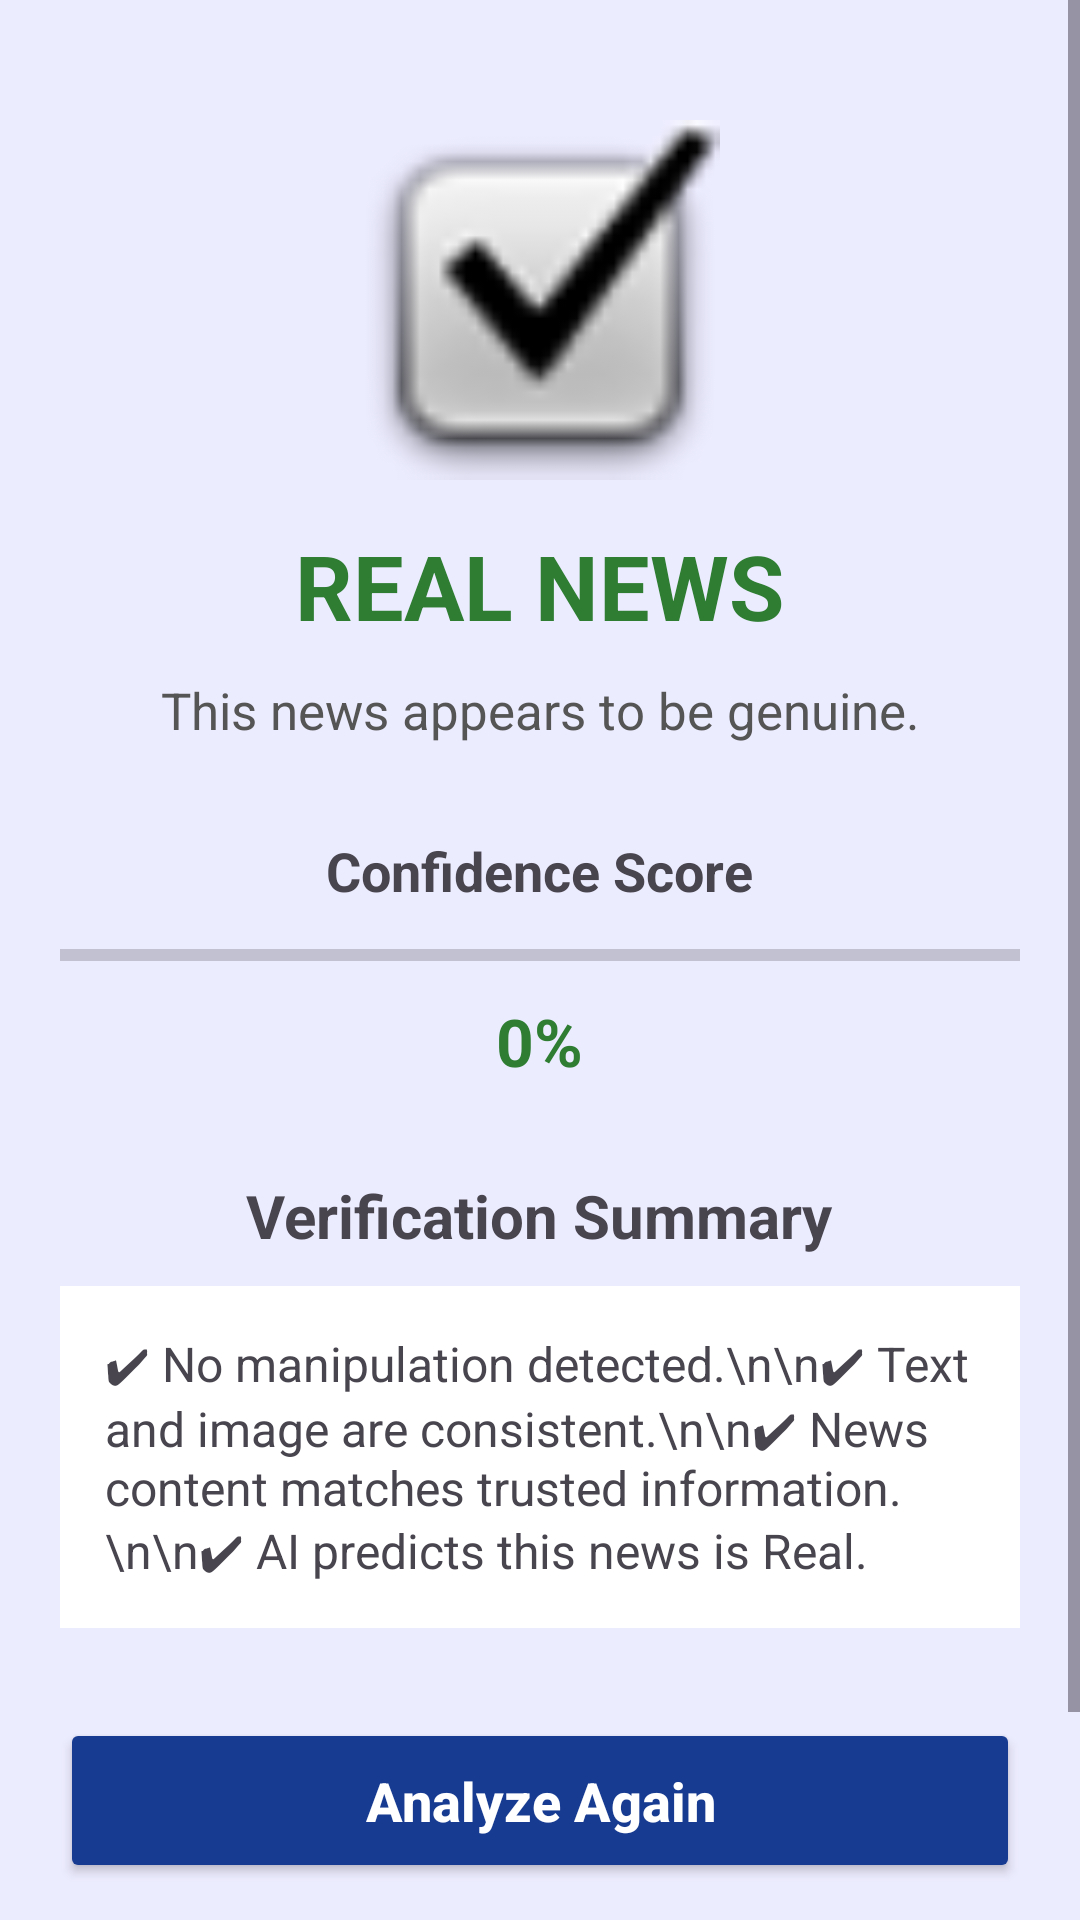

This screen was rendered from an Android layout file. Write that file and the resources it references.
<!-- AndroidManifest.xml: application theme Theme.FactX -->
<!-- res/layout/activity_real_result.xml -->
<?xml version="1.0" encoding="utf-8"?>
<ScrollView xmlns:android="http://schemas.android.com/apk/res/android"
    android:layout_width="match_parent"
    android:layout_height="match_parent"
    android:background="#ECECFF">

    <LinearLayout
        android:layout_width="match_parent"
        android:layout_height="wrap_content"
        android:orientation="vertical"
        android:gravity="center_horizontal"
        android:padding="20dp">

        

        <ImageView
            android:id="@+id/imgResult"
            android:layout_width="120dp"
            android:layout_height="120dp"
            android:layout_marginTop="20dp"
            android:src="@android:drawable/checkbox_on_background" />

        

        <TextView
            android:id="@+id/txtResult"
            android:layout_width="wrap_content"
            android:layout_height="wrap_content"
            android:layout_marginTop="15dp"
            android:text="REAL NEWS"
            android:textColor="#2E7D32"
            android:textSize="30sp"
            android:textStyle="bold" />

        

        <TextView
            android:layout_width="wrap_content"
            android:layout_height="wrap_content"
            android:layout_marginTop="10dp"
            android:text="This news appears to be genuine."
            android:textColor="#555555"
            android:textSize="17sp" />

        

        <TextView
            android:layout_width="wrap_content"
            android:layout_height="wrap_content"
            android:layout_marginTop="30dp"
            android:text="Confidence Score"
            android:textSize="18sp"
            android:textStyle="bold" />

        <ProgressBar
            android:id="@+id/progressConfidence"
            style="?android:attr/progressBarStyleHorizontal"
            android:layout_width="match_parent"
            android:layout_height="12dp"
            android:layout_marginTop="10dp"
            android:max="100" />

        <TextView
            android:id="@+id/txtConfidence"
            android:layout_width="wrap_content"
            android:layout_height="wrap_content"
            android:layout_marginTop="8dp"
            android:text="0%"
            android:textColor="#2E7D32"
            android:textSize="22sp"
            android:textStyle="bold" />

        

        <TextView
            android:layout_width="wrap_content"
            android:layout_height="wrap_content"
            android:layout_marginTop="30dp"
            android:text="Verification Summary"
            android:textSize="20sp"
            android:textStyle="bold" />

        <TextView
            android:id="@+id/txtSummary"
            android:layout_width="match_parent"
            android:layout_height="wrap_content"
            android:layout_marginTop="10dp"
            android:background="#FFFFFF"
            android:padding="15dp"
            android:text="✔ No manipulation detected.\n\n✔ Text and image are consistent.\n\n✔ News content matches trusted information.\n\n✔ AI predicts this news is Real."
            android:textSize="16sp" />

        

        <Button
            android:id="@+id/btnAgain"
            android:layout_width="match_parent"
            android:layout_height="55dp"
            android:layout_marginTop="30dp"
            android:backgroundTint="#173B91"
            android:text="Analyze Again"
            android:textAllCaps="false"
            android:textColor="#FFFFFF"
            android:textSize="18sp"
            android:textStyle="bold" />

        

        <Button
            android:id="@+id/btnHome"
            android:layout_width="match_parent"
            android:layout_height="55dp"
            android:layout_marginTop="15dp"
            android:backgroundTint="#4CAF50"
            android:text="Back to Home"
            android:textAllCaps="false"
            android:textColor="#FFFFFF"
            android:textSize="18sp"
            android:textStyle="bold" />

    </LinearLayout>

</ScrollView>
<!-- resources referenced by this layout -->
<resources>
  <style name="Theme.FactX" parent="Base.Theme.FactX" />
  <style name="Base.Theme.FactX" parent="Theme.Material3.DayNight.NoActionBar">
          
          
      </style>
</resources>
